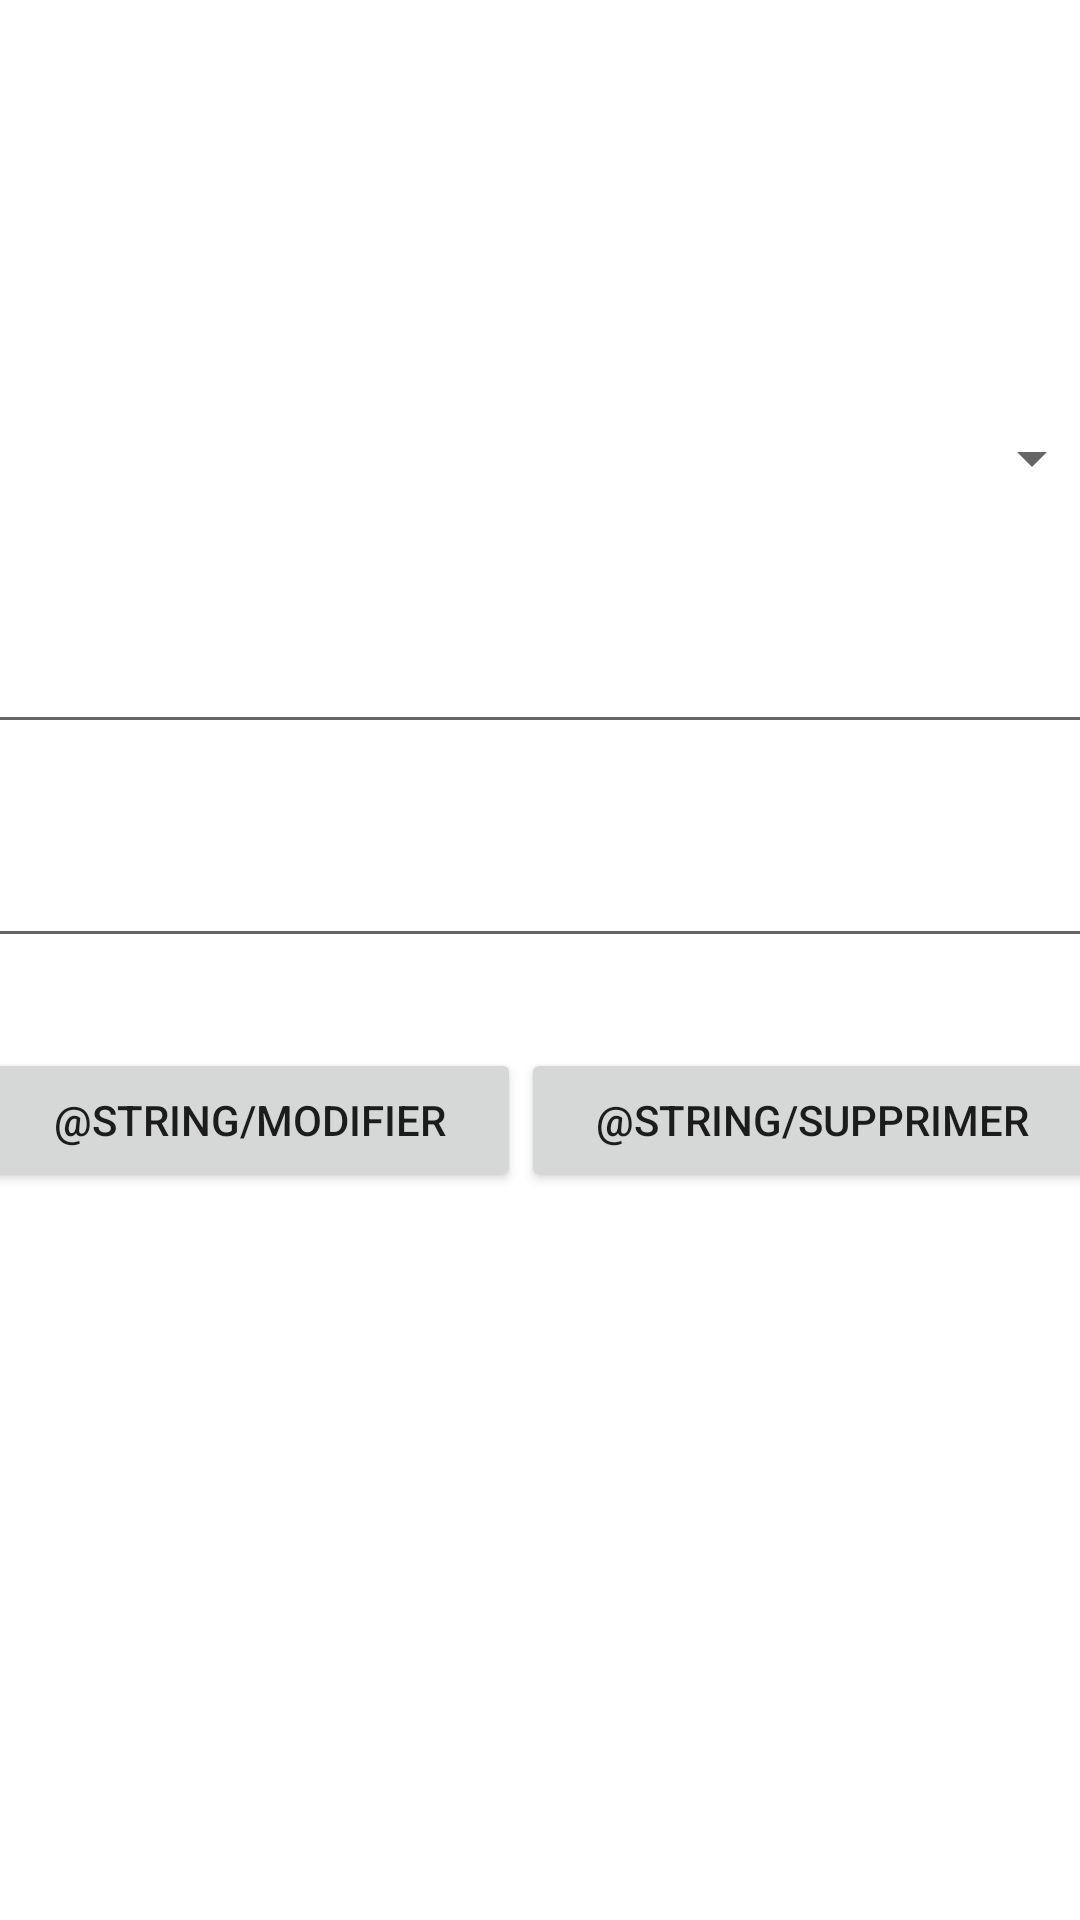

Write the Android layout XML for this screen, with the resource values it uses.
<!-- AndroidManifest.xml: application theme Theme.LeTranscodeur -->
<!-- res/layout/activity_gestion_clefs.xml -->
<?xml version="1.0" encoding="utf-8"?>
<androidx.constraintlayout.widget.ConstraintLayout xmlns:android="http://schemas.android.com/apk/res/android"
    xmlns:app="http://schemas.android.com/apk/res-auto"
    xmlns:tools="http://schemas.android.com/tools"
    android:layout_width="match_parent"
    android:layout_height="match_parent"
    tools:context=".GestionClefs">

    <LinearLayout
        android:layout_width="375dp"
        android:layout_height="383dp"
        android:layout_marginStart="16dp"
        android:layout_marginTop="16dp"
        android:layout_marginEnd="16dp"
        android:layout_marginBottom="16dp"
        android:orientation="vertical"
        app:layout_constraintBottom_toBottomOf="parent"
        app:layout_constraintEnd_toEndOf="parent"
        app:layout_constraintStart_toStartOf="parent"
        app:layout_constraintTop_toTopOf="parent">

        <Spinner
            android:id="@+id/spinnerDesClefs"
            android:layout_width="match_parent"
            android:layout_height="48dp" />

        <EditText
            android:id="@+id/nomDeLaClef"
            android:layout_width="match_parent"
            android:layout_height="wrap_content"
            android:layout_marginTop="30dp"
            android:ems="10"
            android:inputType="textPersonName" />

        <EditText
            android:id="@+id/contenuDeLaClef"
            android:layout_width="match_parent"
            android:layout_height="wrap_content"
            android:layout_marginTop="30dp"
            android:ems="10"
            android:inputType="textPersonName" />

        <LinearLayout
            android:layout_width="match_parent"
            android:layout_height="wrap_content"
            android:layout_marginTop="30dp"
            android:orientation="horizontal">

            <Button
                android:id="@+id/boutonModifier"
                android:layout_width="wrap_content"
                android:layout_height="match_parent"
                android:layout_weight="1"
                android:onClick="modifierLaClef"
                android:text="@string/modifier" />

            <Button
                android:id="@+id/boutonSupprimer"
                android:layout_width="wrap_content"
                android:layout_height="match_parent"
                android:layout_weight="1"
                android:onClick="supprimerLaClef"
                android:text="@string/supprimer" />
        </LinearLayout>

    </LinearLayout>
</androidx.constraintlayout.widget.ConstraintLayout>
<!-- resources referenced by this layout -->
<resources>
  <style name="Theme.LeTranscodeur" parent="Theme.MaterialComponents.DayNight.DarkActionBar">
          
          <item name="colorPrimary">@color/light_blue_500</item>
          <item name="colorPrimaryVariant">@color/light_blue_700</item>
          <item name="colorOnPrimary">@color/white</item>
          
          <item name="colorSecondary">@color/teal_700</item>
          <item name="colorSecondaryVariant">@color/teal_900</item>
          <item name="colorOnSecondary">@color/black</item>
          
          <item name="android:statusBarColor" tools:targetApi="l">?attr/colorPrimaryVariant</item>
          
      </style>
  <!-- not gathered from this repository: default colours our renderer supplied (Android Studio template values) -->
  <color name="teal_700">#FF018786</color>
  <color name="black">#FF000000</color>
  <color name="white">#FFFFFFFF</color>
</resources>
